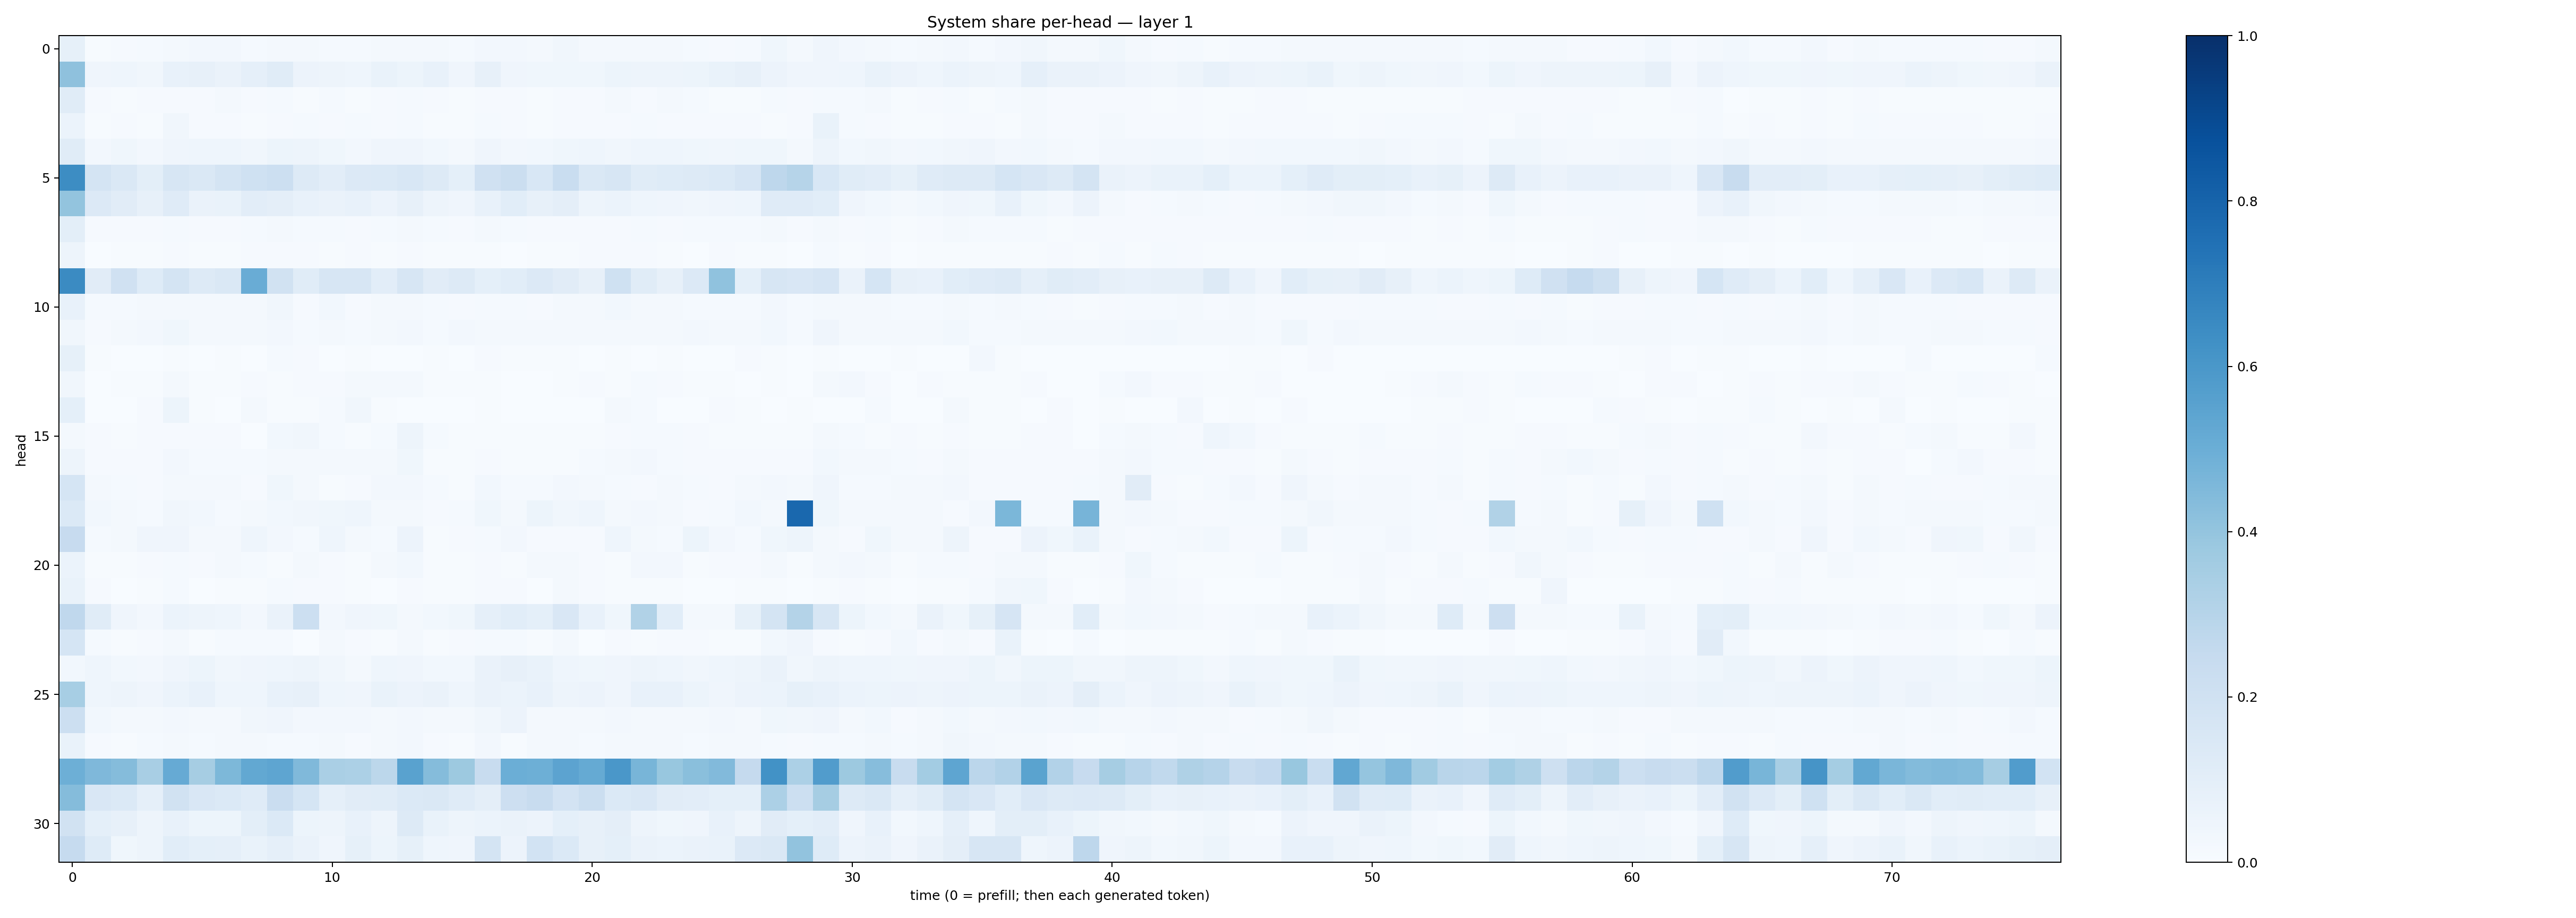

Values plotted in this chart, from the file beside it:
0.08491331, 0.006935828, 0.011194177, 0.013818724, 0.021919362, 0.02682309, 0.026372615, 0.011918719, 0.021857312, 0.016354797, 0.0150765255, 0.012717515, 0.017658638, 0.017260034, 0.01656851, 0.012256133, 0.025339724, 0.024350956, 0.015933769, 0.033454604, 0.018217258, 0.021480381, 0.01626915, 0.020801907
0.4138, 0.04032, 0.04486, 0.03282, 0.07453, 0.08096, 0.06358, 0.08594, 0.117, 0.05825, 0.04987, 0.04657, 0.0699, 0.05434, 0.07039, 0.04072, 0.08044, 0.04124, 0.03583, 0.03855, 0.03707, 0.05355, 0.0483, 0.04912
0.1153, 0.009686, 0.007403, 0.008338, 0.01044, 0.009699, 0.01642, 0.01062, 0.01181, 0.006085, 0.01381, 0.005643, 0.01018, 0.01257, 0.00792, 0.004897, 0.007825, 0.009869, 0.007256, 0.01077, 0.009878, 0.0164, 0.01002, 0.01637
0.05881, 0.005743, 0.008906, 0.007594, 0.03464, 0.01073, 0.008121, 0.007022, 0.009634, 0.01495, 0.009991, 0.01528, 0.01048, 0.01272, 0.006977, 0.00623, 0.01231, 0.008965, 0.006729, 0.01057, 0.009497, 0.01015, 0.01337, 0.009402
0.1161, 0.02677, 0.037, 0.02652, 0.04021, 0.04342, 0.04573, 0.034, 0.05157, 0.04708, 0.03868, 0.02592, 0.04217, 0.04254, 0.0288, 0.02284, 0.04169, 0.02469, 0.03045, 0.03684, 0.04425, 0.03166, 0.04687, 0.04579
0.6427, 0.1756, 0.143, 0.1012, 0.1564, 0.1479, 0.1744, 0.202, 0.2177, 0.1304, 0.103, 0.1342, 0.1398, 0.1531, 0.129, 0.0935, 0.1975, 0.2259, 0.1527, 0.2321, 0.1462, 0.159, 0.1133, 0.1227
0.4004, 0.1366, 0.1121, 0.08024, 0.1194, 0.06309, 0.06728, 0.104, 0.09682, 0.07421, 0.06518, 0.07496, 0.05845, 0.07844, 0.04711, 0.03923, 0.07336, 0.1069, 0.07867, 0.09581, 0.0501, 0.05885, 0.04644, 0.04046
0.09837, 0.01109, 0.01053, 0.008109, 0.0144, 0.01126, 0.01037, 0.01562, 0.01715, 0.01395, 0.01452, 0.0102, 0.01219, 0.01791, 0.01172, 0.01053, 0.0175, 0.0145, 0.009407, 0.01102, 0.008925, 0.01139, 0.01223, 0.0106
0.04726, 0.003454, 0.006105, 0.005715, 0.008032, 0.006262, 0.006057, 0.008208, 0.01081, 0.009919, 0.006787, 0.007894, 0.004489, 0.008873, 0.00668, 0.007429, 0.006711, 0.003468, 0.004775, 0.006538, 0.008549, 0.008473, 0.009696, 0.004283
0.6523, 0.1105, 0.1962, 0.124, 0.1729, 0.1252, 0.1413, 0.5059, 0.1896, 0.1151, 0.1626, 0.1622, 0.1039, 0.1631, 0.1095, 0.1307, 0.09219, 0.1067, 0.1362, 0.1094, 0.07954, 0.2009, 0.1163, 0.07965
0.07641, 0.01521, 0.01497, 0.01713, 0.0191, 0.02028, 0.01999, 0.01565, 0.03263, 0.0114, 0.02808, 0.01164, 0.01565, 0.01698, 0.01362, 0.008588, 0.01315, 0.01247, 0.008212, 0.01757, 0.02133, 0.02779, 0.01892, 0.01734
0.03459, 0.008464, 0.0216, 0.02393, 0.0386, 0.0193, 0.02055, 0.0172, 0.0256, 0.01562, 0.02029, 0.01542, 0.01941, 0.02448, 0.01547, 0.02599, 0.01756, 0.01897, 0.02227, 0.01661, 0.02304, 0.02175, 0.02246, 0.02057
0.0856, 0.007291, 0.002421, 0.002169, 0.007142, 0.002598, 0.004065, 0.0007546, 0.01475, 0.009483, 0.001927, 0.006135, 0.002657, 0.0009484, 0.00442, 0.003362, 0.008741, 0.007262, 0.005446, 0.005028, 0.001453, 0.004353, 0.002607, 0.005443
0.03439, 0.003431, 0.005039, 0.005607, 0.01653, 0.004006, 0.005734, 0.008167, 0.00515, 0.008758, 0.01165, 0.01851, 0.02323, 0.01691, 0.005151, 0.007336, 0.004847, 0.003689, 0.003401, 0.005745, 0.01056, 0.007204, 0.01331, 0.0116
0.09038, 0.003732, 0.001931, 0.008433, 0.05235, 0.004678, 0.003595, 0.01652, 0.00396, 0.004376, 0.01477, 0.03491, 0.005939, 0.003044, 0.00179, 0.00187, 0.006471, 0.003508, 0.002822, 0.002867, 0.002623, 0.01793, 0.01447, 0.003072
0.02108, 0.009715, 0.00533, 0.01154, 0.01014, 0.008379, 0.008622, 0.00364, 0.0306, 0.0343, 0.01493, 0.007455, 0.01232, 0.04699, 0.0141, 0.004765, 0.00692, 0.004903, 0.005831, 0.006191, 0.00619, 0.008713, 0.01382, 0.01329
0.05042, 0.00794, 0.01075, 0.01077, 0.02726, 0.01407, 0.01276, 0.01324, 0.0175, 0.0157, 0.01563, 0.01873, 0.0169, 0.03672, 0.007591, 0.007265, 0.01109, 0.005257, 0.006078, 0.007125, 0.01194, 0.02039, 0.02479, 0.01179
0.1718, 0.01754, 0.01542, 0.008493, 0.01587, 0.02189, 0.01989, 0.01109, 0.03848, 0.01636, 0.007401, 0.01009, 0.0263, 0.02368, 0.01396, 0.007084, 0.02919, 0.01293, 0.01369, 0.02387, 0.01582, 0.01426, 0.01099, 0.01596
0.1395, 0.03113, 0.01755, 0.01491, 0.03461, 0.02995, 0.01432, 0.01626, 0.02869, 0.03378, 0.03743, 0.04355, 0.0201, 0.01714, 0.009668, 0.01427, 0.03715, 0.01877, 0.05087, 0.03219, 0.04322, 0.01915, 0.02731, 0.0231
0.2449, 0.01556, 0.01631, 0.04263, 0.04249, 0.01831, 0.01676, 0.04485, 0.02682, 0.01279, 0.04681, 0.02091, 0.01547, 0.0574, 0.007502, 0.009457, 0.01512, 0.02665, 0.01074, 0.01137, 0.01071, 0.0443, 0.01571, 0.01345
0.06204, 0.005086, 0.007659, 0.008122, 0.01239, 0.008692, 0.01861, 0.01351, 0.006906, 0.01843, 0.008193, 0.0072, 0.01921, 0.0301, 0.006602, 0.006888, 0.01106, 0.00718, 0.01617, 0.02107, 0.009307, 0.007714, 0.02355, 0.02484
0.06726, 0.009008, 0.003636, 0.005434, 0.01451, 0.003881, 0.005649, 0.004569, 0.01179, 0.01042, 0.007922, 0.007626, 0.003227, 0.008242, 0.004129, 0.005521, 0.009103, 0.008328, 0.003824, 0.01614, 0.007994, 0.005846, 0.006134, 0.004688
0.2691, 0.1148, 0.03935, 0.02487, 0.06196, 0.04944, 0.04547, 0.02533, 0.06333, 0.2186, 0.02679, 0.04059, 0.03593, 0.0213, 0.02908, 0.03675, 0.089, 0.1073, 0.09019, 0.151, 0.07729, 0.03719, 0.3132, 0.1091
0.1701, 0.01554, 0.004706, 0.01101, 0.0164, 0.006145, 0.01271, 0.01245, 0.01193, 0.003898, 0.01926, 0.01033, 0.005474, 0.02297, 0.004988, 0.009106, 0.01299, 0.01459, 0.007174, 0.02093, 0.003045, 0.01135, 0.005402, 0.01143
0.0309, 0.04437, 0.02811, 0.02685, 0.03944, 0.05231, 0.03159, 0.04077, 0.0454, 0.04797, 0.03253, 0.01847, 0.04596, 0.0419, 0.02876, 0.02839, 0.06468, 0.07888, 0.06702, 0.04622, 0.03543, 0.03998, 0.0496, 0.04414
0.3465, 0.04434, 0.05068, 0.04057, 0.06199, 0.07581, 0.04504, 0.0431, 0.0768, 0.07965, 0.04584, 0.04222, 0.06928, 0.05585, 0.06287, 0.04354, 0.06533, 0.06052, 0.07293, 0.05023, 0.05738, 0.04124, 0.07154, 0.07218
0.2159, 0.03105, 0.02156, 0.01754, 0.02733, 0.01824, 0.01991, 0.03301, 0.04151, 0.02593, 0.02355, 0.02552, 0.02011, 0.02638, 0.0207, 0.02087, 0.03178, 0.05474, 0.01945, 0.02124, 0.01921, 0.02499, 0.01672, 0.01908
0.06642, 0.01077, 0.006077, 0.01247, 0.01694, 0.01301, 0.01593, 0.01745, 0.01513, 0.01392, 0.01574, 0.01011, 0.01749, 0.02375, 0.01128, 0.006583, 0.02701, 0.00753, 0.01763, 0.01942, 0.01308, 0.01795, 0.01776, 0.01795
0.493, 0.4509, 0.4337, 0.3408, 0.5118, 0.3497, 0.4546, 0.5272, 0.5387, 0.449, 0.3395, 0.3285, 0.2811, 0.5509, 0.4361, 0.3773, 0.2345, 0.4975, 0.4953, 0.5455, 0.5193, 0.6008, 0.4662, 0.3878
0.4365, 0.1499, 0.1378, 0.08642, 0.1918, 0.1515, 0.1404, 0.1191, 0.2272, 0.1706, 0.08811, 0.113, 0.117, 0.1403, 0.144, 0.1195, 0.09728, 0.2135, 0.2368, 0.1821, 0.2258, 0.1368, 0.1489, 0.1118
0.191, 0.09164, 0.07896, 0.05053, 0.07646, 0.05387, 0.05145, 0.09883, 0.1377, 0.05278, 0.04828, 0.07385, 0.04819, 0.1287, 0.06822, 0.04751, 0.06108, 0.06403, 0.05495, 0.09053, 0.08076, 0.09626, 0.04828, 0.03732
0.2469, 0.1246, 0.03674, 0.04835, 0.1088, 0.09247, 0.08716, 0.06954, 0.08847, 0.06592, 0.04174, 0.08248, 0.05244, 0.08336, 0.04342, 0.04126, 0.177, 0.05654, 0.1847, 0.1383, 0.08184, 0.09001, 0.06506, 0.05994
